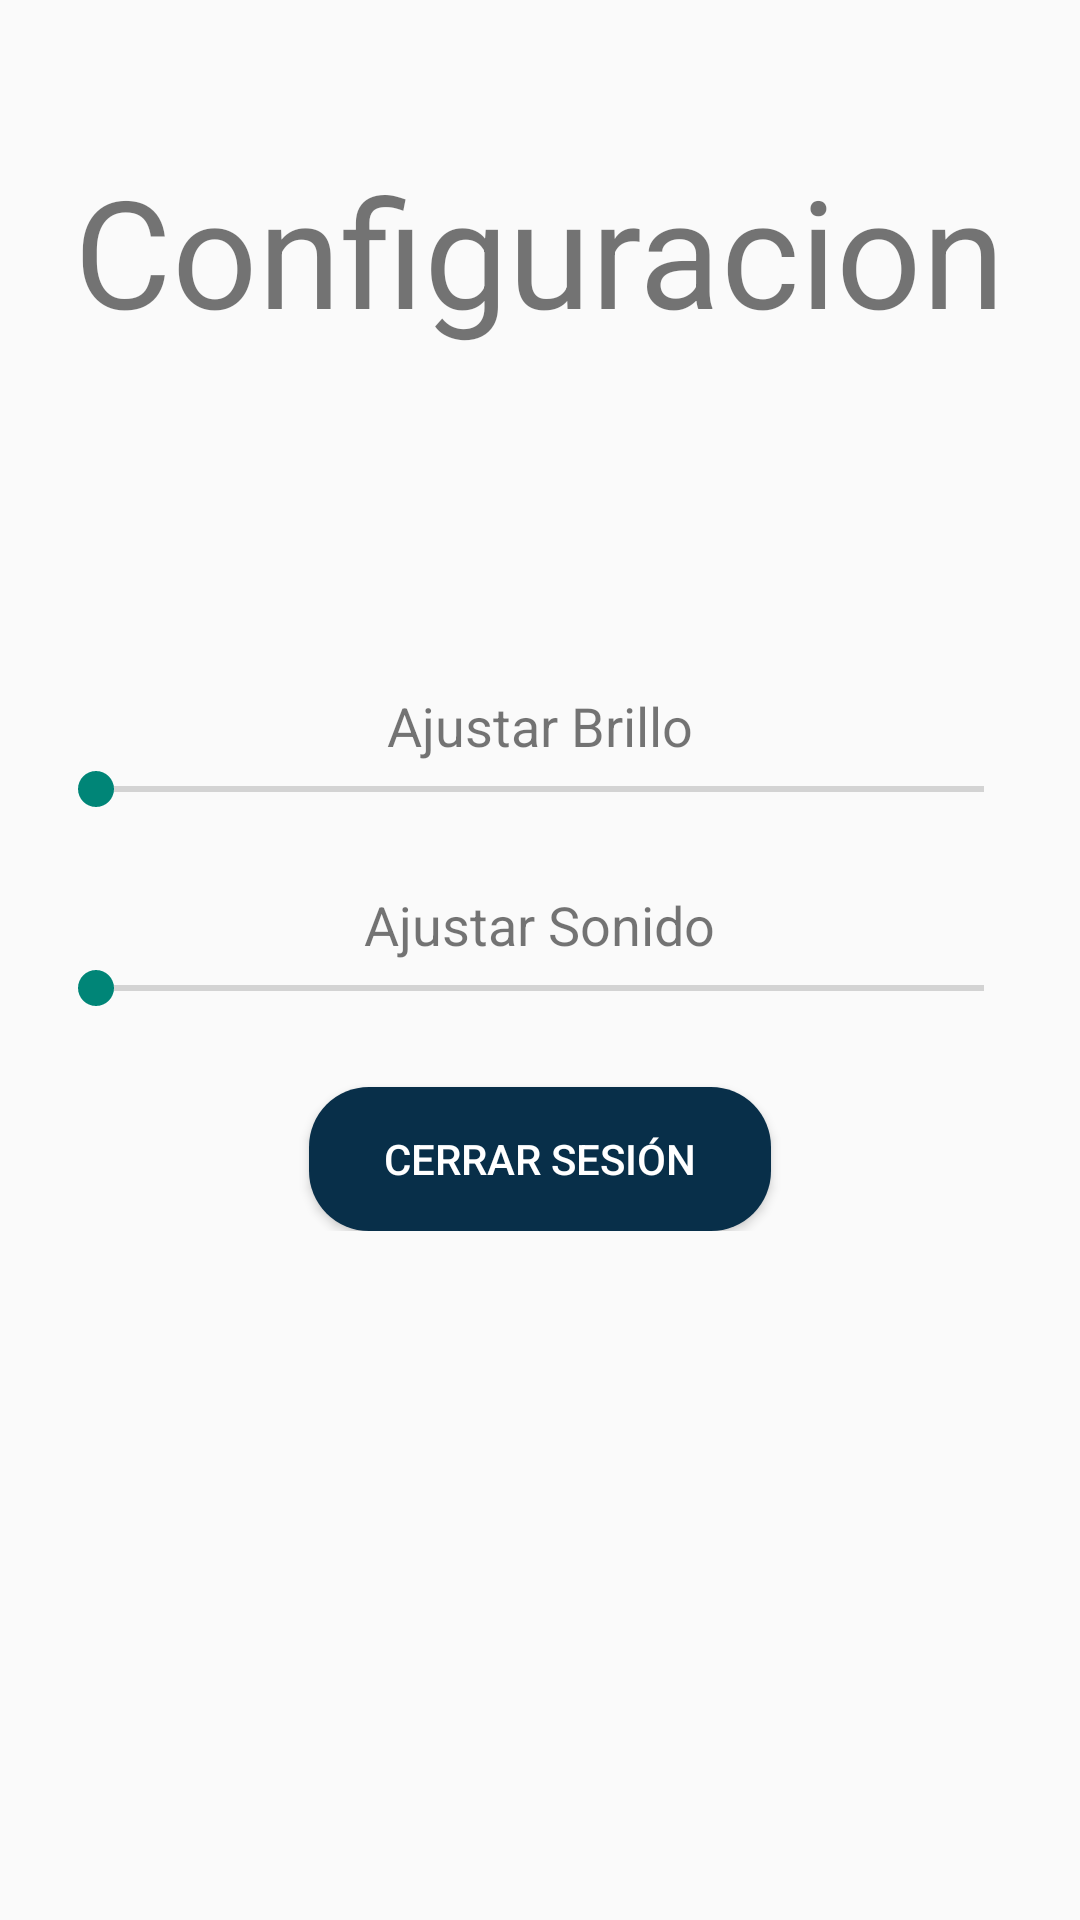

Android layout source for this screen:
<!-- AndroidManifest.xml: application theme Theme.MySalud -->
<!-- res/layout/fragment_config.xml -->
<?xml version="1.0" encoding="utf-8"?>
<FrameLayout xmlns:android="http://schemas.android.com/apk/res/android"
    xmlns:tools="http://schemas.android.com/tools"
    android:layout_width="match_parent"
    android:layout_height="match_parent"
    tools:context=".fragmentos.ConfigFragment">

    
    
    <TextView
        android:layout_width="wrap_content"
        android:layout_height="wrap_content"
        android:textSize="50dp"
        android:layout_gravity="top|center"
        android:text="Configuracion"
        android:layout_marginTop="50dp"/>

    
    <LinearLayout
        android:layout_width="match_parent"
        android:layout_height="wrap_content"
        android:orientation="vertical"
        android:layout_gravity="center"
        android:padding="16dp">

        
        <TextView
            android:layout_width="wrap_content"
            android:layout_height="wrap_content"
            android:text="Ajustar Brillo"
            android:textSize="18sp"
            android:layout_gravity="center_horizontal"/>

        <SeekBar
            android:id="@+id/seekBarBrillo"
            android:layout_width="match_parent"
            android:layout_height="wrap_content"
            android:max="255"
            android:layout_marginBottom="24dp"/>

        
        <TextView
            android:layout_width="wrap_content"
            android:layout_height="wrap_content"
            android:text="Ajustar Sonido"
            android:textSize="18sp"
            android:layout_gravity="center_horizontal"/>

        <SeekBar
            android:id="@+id/seekBarSonido"
            android:layout_width="match_parent"
            android:layout_height="wrap_content"
            android:max="100"
            android:layout_marginBottom="24dp"/>

        
        <Button
            android:id="@+id/btnCerrarSesion"
            android:layout_width="wrap_content"
            android:layout_height="wrap_content"
            android:text="Cerrar Sesión"
            android:paddingHorizontal="25dp"
            android:layout_gravity="center_horizontal"
            android:backgroundTint="?attr/colorPrimary"
            android:background="@drawable/custom_button"
            android:textColor="@android:color/white"/>

    </LinearLayout>
</FrameLayout>
<!-- resources referenced by this layout -->
<resources>
  <!-- drawable custom_button (drawable) -->
  <?xml version="1.0" encoding="utf-8"?>
  <ripple xmlns:android="http://schemas.android.com/apk/res/android"
      android:color="?attr/colorControlHighlight"> 
  
      <item>
          <shape android:shape="rectangle">
              <solid android:color="@color/c900" /> 
              <corners android:radius="20dp" /> 
          </shape>
      </item>
  </ripple>
  <style name="Theme.MySalud" parent="Theme.MaterialComponents.DayNight.NoActionBar.Bridge">
          
          <item name="colorPrimary">@color/purple_500</item>
          <item name="colorPrimaryVariant">@color/purple_700</item>
          <item name="colorOnPrimary">@color/white</item>
          
          <item name="colorSecondary">@color/teal_200</item>
          <item name="colorSecondaryVariant">@color/teal_700</item>
          <item name="colorOnSecondary">@color/black</item>
          
          <item name="android:statusBarColor">?attr/colorPrimaryVariant</item>
          
      </style>
  <color name="c900">#0c4a6e</color>
  <color name="purple_500">#082f49</color>
  <color name="purple_700">#FF3700B3</color>
  <color name="white">#FFFFFFFF</color>
  <color name="teal_200">#FF03DAC5</color>
  <color name="teal_700">#FF018786</color>
  <color name="black">#FF000000</color>
</resources>
